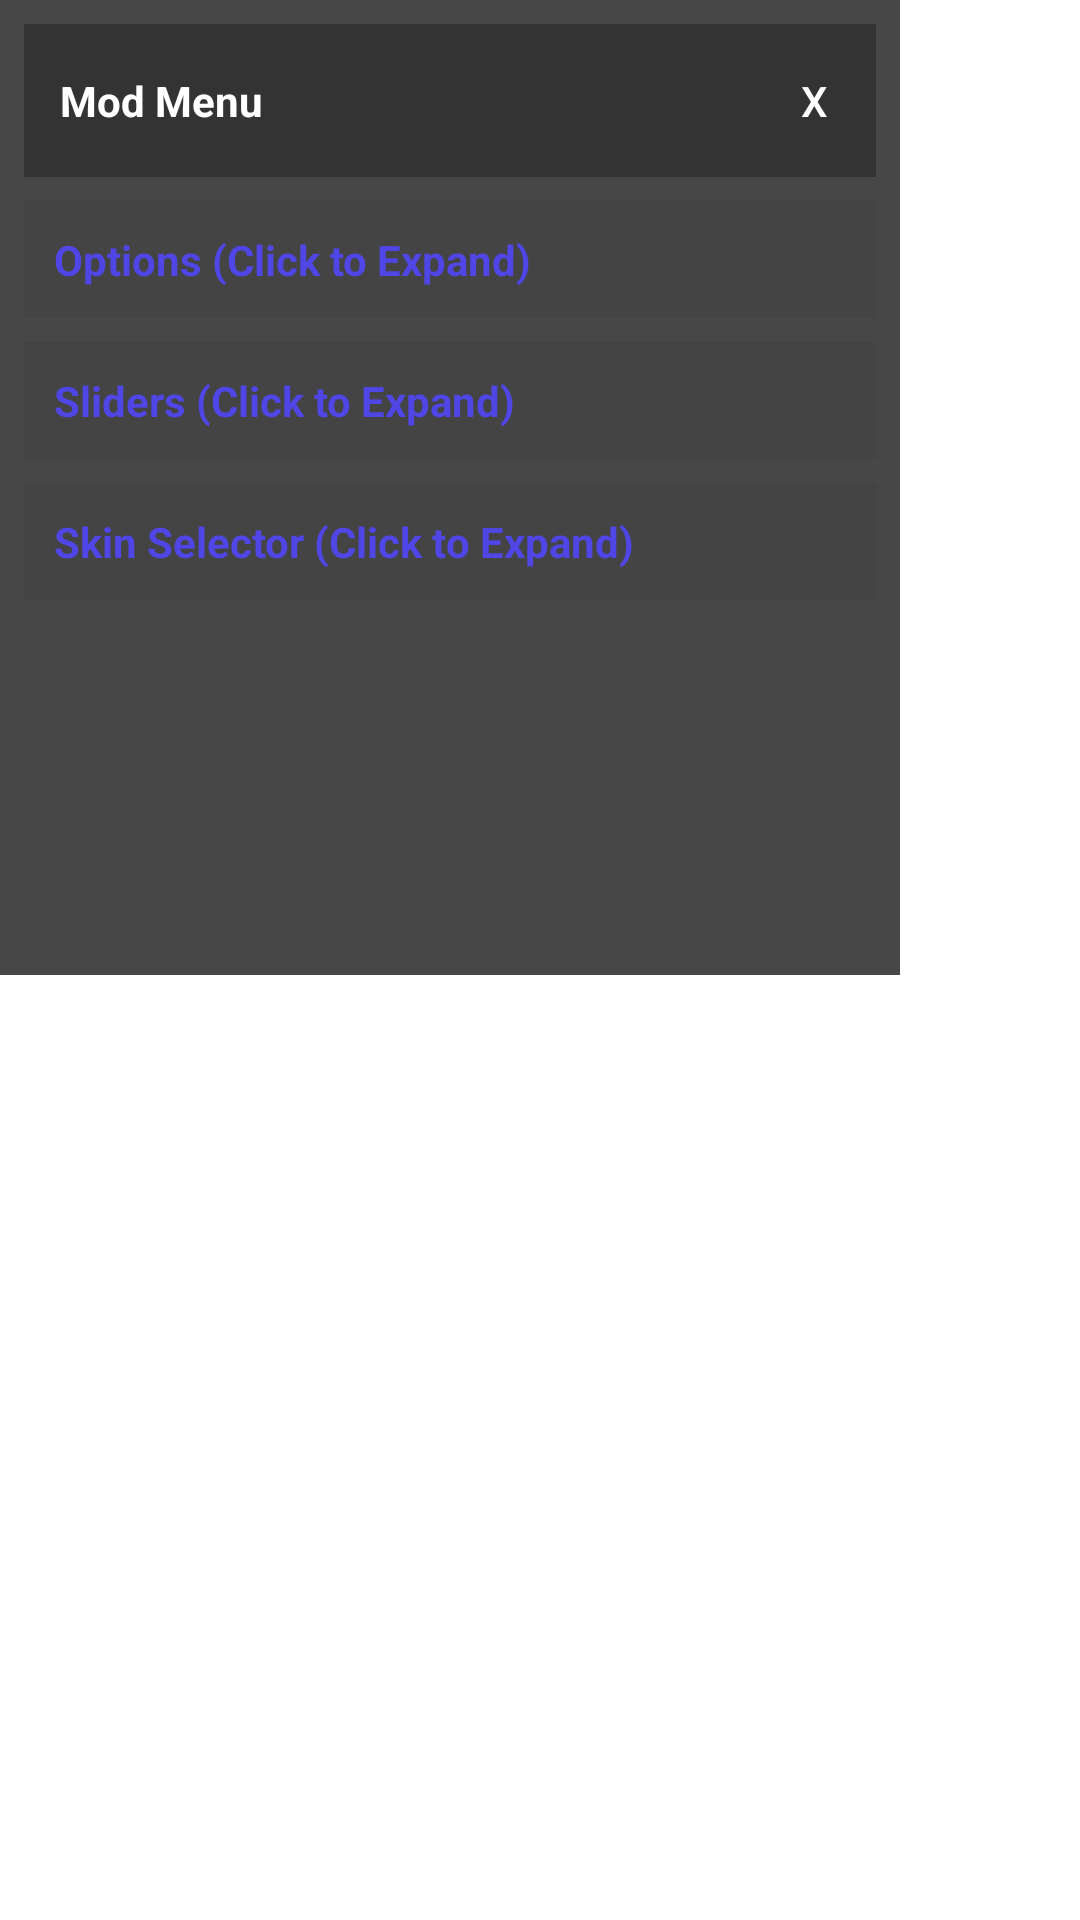

Android layout source for this screen:
<!-- AndroidManifest.xml: application theme Theme.FloatingMenuApp -->
<!-- res/layout/floating_menu.xml -->
<?xml version="1.0" encoding="utf-8"?>
<FrameLayout xmlns:android="http://schemas.android.com/apk/res/android"
    android:layout_width="wrap_content"
    android:layout_height="wrap_content"
    android:animateLayoutChanges="true">

    
    <RelativeLayout
        android:id="@+id/collapsed_view"
        android:layout_width="60dp"
        android:layout_height="60dp"
        android:visibility="gone"
        android:background="@drawable/circle_bg">
        <TextView
            android:layout_width="wrap_content"
            android:layout_height="wrap_content"
            android:layout_centerInParent="true"
            android:text="M"
            android:textStyle="bold"
            android:textColor="@color/white"
            android:textSize="24sp"/>
    </RelativeLayout>

    
    <LinearLayout
        android:id="@+id/expanded_view"
        android:layout_width="300dp"
        android:layout_height="wrap_content"
        android:background="@color/menu_bg"
        android:orientation="vertical"
        android:animateLayoutChanges="true"
        android:padding="8dp">
        
        
        <LinearLayout
            android:id="@+id/header"
            android:layout_width="match_parent"
            android:layout_height="wrap_content"
            android:background="#333333"
            android:orientation="horizontal"
            android:padding="12dp">

            <TextView
                android:layout_width="0dp"
                android:layout_height="wrap_content"
                android:layout_weight="1"
                android:text="Mod Menu"
                android:textColor="@color/white"
                android:textStyle="bold" />

            
            <Button
                android:id="@+id/btn_close"
                android:layout_width="wrap_content"
                android:layout_height="wrap_content"
                android:minWidth="0dp"
                android:minHeight="0dp"
                android:padding="4dp"
                android:text="X"
                android:layout_marginLeft="8dp"
                android:textColor="@color/white"
                android:background="@android:color/transparent"/>
        </LinearLayout>

        <ScrollView
            android:layout_width="match_parent"
            android:layout_height="250dp"
            android:layout_marginTop="8dp">
            
            <LinearLayout
                android:layout_width="match_parent"
                android:layout_height="wrap_content"
                android:animateLayoutChanges="true"
                android:orientation="vertical">

                
                <TextView
                    android:id="@+id/tv_category1"
                    android:layout_width="match_parent"
                    android:layout_height="wrap_content"
                    android:background="#444444"
                    android:padding="10dp"
                    android:text="Options (Click to Expand)"
                    android:textColor="@color/accent"
                    android:textStyle="bold" />

                <LinearLayout
                    android:id="@+id/container_category1"
                    android:layout_width="match_parent"
                    android:layout_height="wrap_content"
                    android:orientation="vertical"
                    android:padding="8dp"
                    android:visibility="gone">
                    <Switch
                        android:layout_width="match_parent"
                        android:layout_height="wrap_content"
                        android:text="God Mode"
                        android:textColor="@color/white"
                        android:layout_marginBottom="8dp"/>
                    <Switch
                        android:layout_width="match_parent"
                        android:layout_height="wrap_content"
                        android:text="Infinite Ammo"
                        android:textColor="@color/white"/>
                </LinearLayout>

                
                <TextView
                    android:id="@+id/tv_category2"
                    android:layout_width="match_parent"
                    android:layout_height="wrap_content"
                    android:background="#444444"
                    android:padding="10dp"
                    android:layout_marginTop="8dp"
                    android:text="Sliders (Click to Expand)"
                    android:textColor="@color/accent"
                    android:textStyle="bold" />

                <LinearLayout
                    android:id="@+id/container_category2"
                    android:layout_width="match_parent"
                    android:layout_height="wrap_content"
                    android:orientation="vertical"
                    android:padding="8dp"
                    android:visibility="gone">
                    <TextView
                        android:id="@+id/tv_speed"
                        android:layout_width="match_parent"
                        android:layout_height="wrap_content"
                        android:text="Speed: 50%"
                        android:textColor="@color/white"/>
                    <SeekBar
                        android:id="@+id/seekbar_speed"
                        android:layout_width="match_parent"
                        android:layout_height="wrap_content"
                        android:max="100"
                        android:progress="50"
                        android:layout_marginBottom="8dp"/>
                    <TextView
                        android:id="@+id/tv_jump"
                        android:layout_width="match_parent"
                        android:layout_height="wrap_content"
                        android:text="Jump Height: 20%"
                        android:textColor="@color/white"/>
                    <SeekBar
                        android:id="@+id/seekbar_jump"
                        android:layout_width="match_parent"
                        android:layout_height="wrap_content"
                        android:max="100"
                        android:progress="20"/>
                </LinearLayout>
                
                
                <TextView
                    android:id="@+id/tv_category3"
                    android:layout_width="match_parent"
                    android:layout_height="wrap_content"
                    android:background="#444444"
                    android:padding="10dp"
                    android:layout_marginTop="8dp"
                    android:text="Skin Selector (Click to Expand)"
                    android:textColor="@color/accent"
                    android:textStyle="bold" />

                <LinearLayout
                    android:id="@+id/container_category3"
                    android:layout_width="match_parent"
                    android:layout_height="wrap_content"
                    android:orientation="vertical"
                    android:padding="8dp"
                    android:visibility="gone">

                    <TextView
                        android:layout_width="match_parent"
                        android:layout_height="wrap_content"
                        android:text="Select Skin to Apply:"
                        android:textColor="@color/white"
                        android:layout_marginBottom="8dp"/>

                    <Spinner
                        android:id="@+id/spinner_skins"
                        android:layout_width="match_parent"
                        android:layout_height="wrap_content"
                        android:background="#555555"
                        android:padding="8dp"
                        android:layout_marginBottom="12dp"/>

                    <Button
                        android:id="@+id/btn_apply_skins"
                        android:layout_width="match_parent"
                        android:layout_height="wrap_content"
                        android:text="Apply to SKINS.ini"/>
                </LinearLayout>
            </LinearLayout>
        </ScrollView>
    </LinearLayout>
</FrameLayout>
<!-- resources referenced by this layout -->
<resources>
  <color name="accent">#4F46E5</color>
  <color name="menu_bg">#CC1A1A1A</color>
  <color name="white">#FFFFFFFF</color>
  <style name="Theme.FloatingMenuApp" parent="Theme.MaterialComponents.DayNight.DarkActionBar">
          <item name="colorPrimary">@color/accent</item>
          <item name="colorOnPrimary">@color/white</item>
      </style>
</resources>
